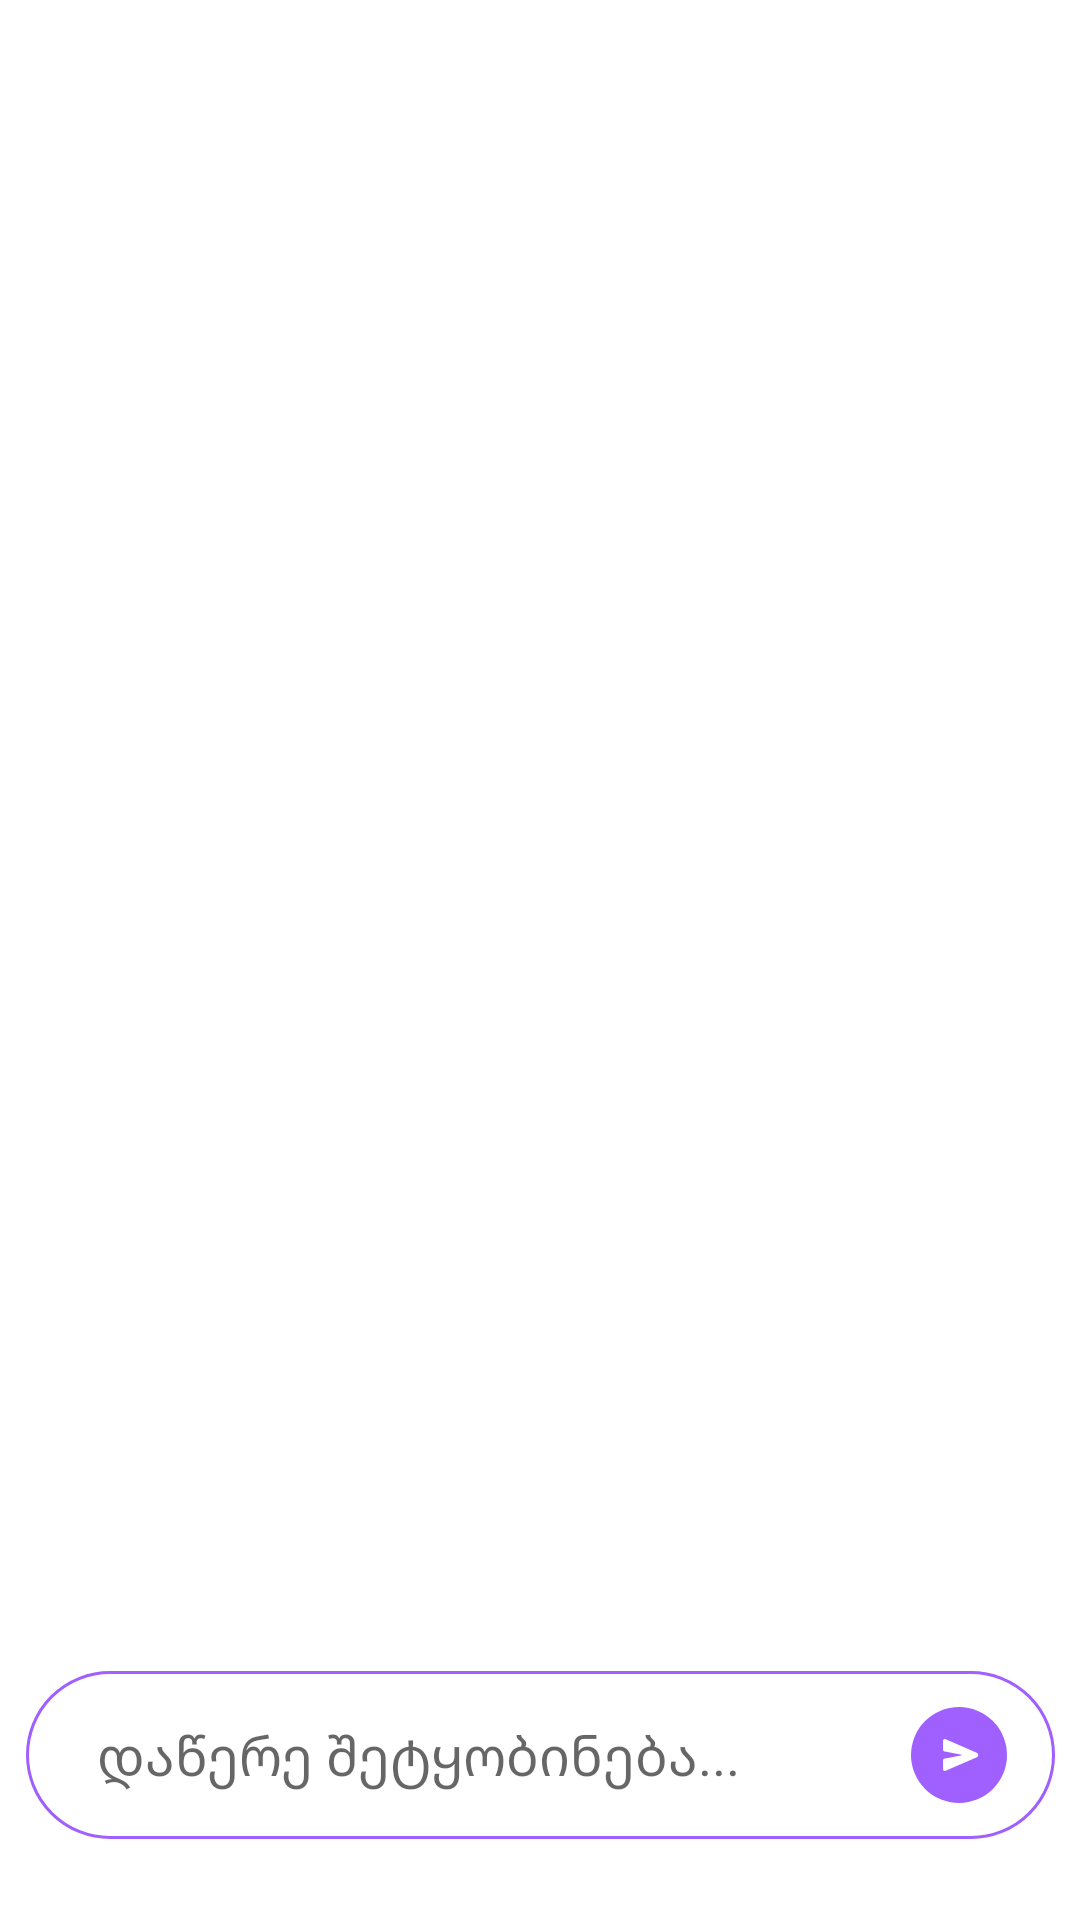

Produce the Android XML layout that renders to this screen, including the resource entries it uses.
<!-- AndroidManifest.xml: application theme Theme.ChatAppSpaceIntern -->
<!-- res/layout/fragment_first.xml -->
<?xml version="1.0" encoding="utf-8"?>
<androidx.constraintlayout.widget.ConstraintLayout xmlns:android="http://schemas.android.com/apk/res/android"
    xmlns:app="http://schemas.android.com/apk/res-auto"
    xmlns:tools="http://schemas.android.com/tools"
    android:id="@+id/firstFragment"
    android:layout_width="match_parent"
    android:layout_height="match_parent"
    tools:context=".presentation.main.FirstFragment">


    <ImageView
        android:id="@+id/message"
        android:layout_width="wrap_content"
        android:layout_height="wrap_content"
        android:background="@drawable/inputview"
        app:layout_constraintBottom_toBottomOf="parent"
        app:layout_constraintEnd_toEndOf="parent"
        app:layout_constraintStart_toStartOf="parent"
        app:layout_constraintTop_toTopOf="parent"
        app:layout_constraintVertical_bias="0.954" />

    <androidx.appcompat.widget.AppCompatEditText
        android:layout_width="wrap_content"
        android:layout_height="wrap_content"
        android:background="@null"
        android:ems="12"
        android:paddingStart="10dp"
        android:layout_marginStart="10dp"
        android:hint="@string/enter_your_text"
        app:layout_constraintBottom_toBottomOf="@+id/message"
        app:layout_constraintEnd_toStartOf="@+id/imageView"
        app:layout_constraintHorizontal_bias="0.109"
        app:layout_constraintStart_toStartOf="@+id/message"
        app:layout_constraintTop_toTopOf="@+id/message" />

    <ImageButton
        android:id="@+id/imageView"
        android:layout_width="wrap_content"
        android:layout_height="wrap_content"
        android:layout_marginTop="12dp"
        android:foreground="?android:attr/selectableItemBackground"
        android:layout_marginEnd="16dp"
        android:background="@drawable/sendbtn"
        app:layout_constraintEnd_toEndOf="@+id/message"
        app:layout_constraintTop_toTopOf="@+id/message" />

    <androidx.recyclerview.widget.RecyclerView
        android:layout_width="match_parent"
        android:layout_height="0dp"
        android:layout_marginStart="1dp"
        android:layout_marginTop="1dp"
        android:layout_marginEnd="1dp"
        android:layout_marginBottom="10dp"
        app:layoutManager="androidx.recyclerview.widget.LinearLayoutManager"
        app:layout_constraintBottom_toTopOf="@+id/message"
        app:layout_constraintEnd_toEndOf="parent"
        app:layout_constraintStart_toStartOf="parent"
        app:layout_constraintTop_toTopOf="parent"
        tools:listitem="@layout/send_to_message" />


</androidx.constraintlayout.widget.ConstraintLayout>
<!-- res/layout/send_to_message.xml (included above) -->
<?xml version="1.0" encoding="utf-8"?>
<androidx.constraintlayout.widget.ConstraintLayout xmlns:android="http://schemas.android.com/apk/res/android"
    xmlns:app="http://schemas.android.com/apk/res-auto"
    xmlns:tools="http://schemas.android.com/tools"
    android:layout_width="match_parent"
    android:layout_height="wrap_content">

    <LinearLayout
        android:id="@+id/linearLayout"
        android:layout_width="wrap_content"
        android:layout_height="wrap_content"
        android:layout_marginTop="@dimen/dimen_5dp"
        android:layout_marginEnd="@dimen/dimen_20dp"
        android:background="@drawable/send_to_rectangle"
        app:layout_constraintEnd_toEndOf="parent"
        app:layout_constraintTop_toTopOf="parent">

        <TextView
            android:id="@+id/sendToTextView"
            style="@style/mediumMyriadGeo_Normal"
            android:layout_width="wrap_content"
            android:layout_height="wrap_content"
            android:layout_marginStart="@dimen/dimen_18dp"
            android:layout_marginTop="@dimen/dimen_15dp"
            android:layout_marginEnd="@dimen/dimen_18dp"
            android:layout_marginBottom="@dimen/dimen_15dp"
            app:layout_constraintBottom_toBottomOf="parent"
            app:layout_constraintEnd_toEndOf="parent"
            app:layout_constraintStart_toStartOf="parent"
            app:layout_constraintTop_toTopOf="parent"
            tools:text="გამარჯობა, ჯემალი" />
    </LinearLayout>

    <ImageView
        android:id="@+id/rectangleImageView"
        android:layout_width="wrap_content"
        android:layout_height="wrap_content"
        android:src="@drawable/send_to_rectangle_bubble"
        app:layout_constraintBottom_toBottomOf="parent"
        app:layout_constraintEnd_toEndOf="@+id/linearLayout" />

    <TextView
        android:id="@+id/dateTextViewTo"
        android:layout_width="wrap_content"
        android:layout_height="wrap_content"
        android:layout_marginEnd="@dimen/dimen_6dp"
        android:fontFamily="@font/myriad_geo"
        android:textColor="@color/dateBasicColor"
        android:textSize="@dimen/mediumMyriadGeo_Text_small"
        app:layout_constraintEnd_toStartOf="@+id/rectangleImageView"
        app:layout_constraintTop_toBottomOf="@+id/linearLayout"
        tools:text="მარ 14,16:05" />
</androidx.constraintlayout.widget.ConstraintLayout>
<!-- resources referenced by this layout -->
<resources>
  <dimen name="dimen_15dp">15dp</dimen>
  <dimen name="dimen_18dp">18dp</dimen>
  <dimen name="dimen_20dp">20dp</dimen>
  <dimen name="dimen_5dp">5dp</dimen>
  <dimen name="dimen_6dp">6dp</dimen>
  <dimen name="mediumMyriadGeo_Text_small">8sp</dimen>
  <!-- drawable inputview (drawable) -->
  <vector xmlns:android="http://schemas.android.com/apk/res/android"
      android:width="343dp"
      android:height="56dp"
      android:viewportWidth="343"
      android:viewportHeight="56">
    <path
        android:strokeWidth="1"
        android:pathData="M28,0.5L315,0.5A27.5,27.5 0,0 1,342.5 28L342.5,28A27.5,27.5 0,0 1,315 55.5L28,55.5A27.5,27.5 0,0 1,0.5 28L0.5,28A27.5,27.5 0,0 1,28 0.5z"
        android:fillColor="#00000000"
        android:strokeColor="#9F60FF"/>
  </vector>
  <!-- drawable send_to_rectangle_bubble (drawable) -->
  <vector xmlns:android="http://schemas.android.com/apk/res/android"
      android:width="30dp"
      android:height="22dp"
      android:viewportWidth="30"
      android:viewportHeight="22">
    <path
        android:pathData="M9,9m9,0a9,9 0,1 0,-18 0a9,9 0,1 0,18 0"
        android:fillColor="#DAC2FF"/>
    <path
        android:pathData="M30,17a5,5 0,1 1,-10 0a5,5 0,1 1,10 0z"
        android:fillColor="#DAC2FF"/>
  </vector>
  <!-- drawable sendbtn (drawable) -->
  <vector xmlns:android="http://schemas.android.com/apk/res/android"
      android:width="@dimen/dimen_32dp"
      android:height="@dimen/dimen_32dp"
      android:viewportWidth="32"
      android:viewportHeight="32">
    <path
        android:pathData="M16,16m-16,0a16,16 0,1 1,32 0a16,16 0,1 1,-32 0"
        android:fillColor="@color/purple_default"/>
    <path
        android:pathData="M21.927,15.257L21.923,15.256L11.482,10.714C11.394,10.675 11.299,10.66 11.204,10.67C11.109,10.679 11.018,10.713 10.939,10.769C10.855,10.826 10.787,10.905 10.739,10.997C10.692,11.089 10.667,11.192 10.667,11.297V14.202C10.667,14.345 10.714,14.484 10.802,14.594C10.889,14.705 11.01,14.78 11.144,14.806L16.838,15.911C16.861,15.915 16.881,15.927 16.895,15.946C16.91,15.964 16.918,15.988 16.918,16.011C16.918,16.035 16.91,16.058 16.895,16.077C16.881,16.095 16.861,16.108 16.838,16.112L11.144,17.216C11.01,17.243 10.889,17.318 10.802,17.428C10.715,17.538 10.667,17.677 10.667,17.82V20.726C10.667,20.826 10.69,20.924 10.735,21.013C10.781,21.101 10.846,21.176 10.925,21.231C11.021,21.298 11.134,21.333 11.249,21.333C11.329,21.333 11.408,21.316 11.481,21.284L21.922,16.767L21.927,16.765C22.067,16.702 22.187,16.597 22.271,16.463C22.355,16.329 22.4,16.172 22.4,16.011C22.4,15.851 22.355,15.694 22.271,15.56C22.187,15.426 22.067,15.321 21.927,15.257Z"
        android:fillColor="@color/white"/>
  </vector>
  <string name="enter_your_text">დაწერე შეტყობინება...</string>
  <style name="Theme.ChatAppSpaceIntern" parent="Theme.MaterialComponents.DayNight.DarkActionBar">
          
          <item name="colorPrimary">@color/purple_500</item>
          <item name="colorPrimaryVariant">@color/purple_700</item>
          <item name="colorOnPrimary">@color/white</item>
          
          <item name="colorSecondary">@color/teal_200</item>
          <item name="colorSecondaryVariant">@color/teal_700</item>
          <item name="colorOnSecondary">@color/black</item>
          
          <item name="android:statusBarColor">?attr/colorPrimaryVariant</item>
          
          <item name="background">@color/white</item>
          <item name="color">@color/eerie_black</item>
      </style>
  <dimen name="dimen_32dp">32dp</dimen>
  <color name="purple_default">#9F60FF</color>
  <color name="white">#FFFFFFFF</color>
  <color name="purple_500">#FF6200EE</color>
  <color name="purple_700">#FF3700B3</color>
  <color name="teal_200">#FF03DAC5</color>
  <color name="teal_700">#FF018786</color>
  <color name="black">#FF000000</color>
  <color name="eerie_black">#191919</color>
</resources>
